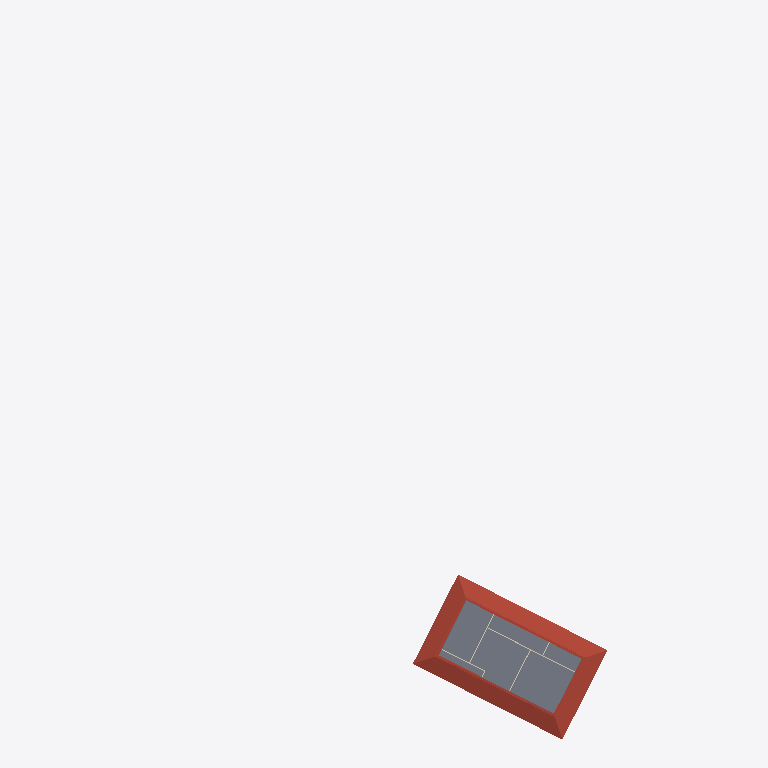
Plan cut of the same IFC building model at storey 'Ebene 1' (level 6.00 m, cut at 7.40 m), seen from above with north up, elements coloured by IFC class: 3 walls (beige), 1 roof (red-brown), 1 slab (grey). Cut surfaces are drawn darker.
Extent 56.3 m × 89.5 m × 9.8 m (x, y, z). Storeys (2): Ebene 0 at 3.00 m; Ebene 1 at 6.00 m. Elements (28): 11 IfcWall, 7 IfcWindow, 6 IfcDoor, 2 IfcSlab, 1 IfcBuildingElementProxy, 1 IfcRoof.

HEADER;
FILE_DESCRIPTION(('ViewDefinition [ReferenceView_V1.2]','RevitIdentifiers [ContentGUID: fa2ba246-1dc9-45dd-aebc-0e1838621a06, VersionGUID: 8ff6acef-73cd-41dc-bf9a-283d8b7e92b3, NumberOfSaves: 31]','CoordinateReference [CoordinateBase: Aktuelle gemeinsam genutzte Koordinaten, ProjectSite: Intern]'),'2;1');
FILE_NAME('HTWD_Haus_classified.ifc','2025-11-20T11:23:18+01:00',(''),(''),'IfcOpenShell 0.8.3-post1','Bonsai 0.8.3-post1','');
FILE_SCHEMA(('IFC4'));
ENDSEC;
DATA;
#29=IFCPROJECT('3wAw967Sb5tQwy3XZ7dUNs',#18,'Projektnummer',$,$,'Projektname','Projektstatus',(#22),#2411);
#46=IFCSITE('3wAw967Sb5tQwy3XZ7dUNq',#18,'Default',$,$,#45,$,$,.ELEMENT.,$,$,$,$,$);
#34=IFCBUILDING('3wAw967Sb5tQwy3XZ7dUNt',#18,'',$,$,#32,$,'',.ELEMENT.,$,$,$);
#37=IFCBUILDINGSTOREY('13LV5dTeP3CAox54x56C1Z',#18,'Ebene 0',$,'Ebene:Ebene',#36,$,'Ebene 0',.ELEMENT.,0.0);
#41=IFCBUILDINGSTOREY('1jPCssxb5C1RSM_YHIx$zl',#18,'Ebene 1',$,'Ebene:Ebene',#40,$,'Ebene 1',.ELEMENT.,3.0);
#1104=IFCROOF('1h$LaykqT6sQlV43ZEoyc1',#18,'Basisdach:Titanzink - Eindeckung:390778',$,'Basisdach:Titanzink - Eindeckung',#1102,$,'390778',.NOTDEFINED.);
#380=IFCSLAB('1h$LaykqT6sQlV43ZEoytl',#18,'Geschossdecke:STB 20.0:389652',$,'Geschossdecke:STB 20.0',#367,#379,'389652',.FLOOR.);
#1757=IFCWALL('0d9wYnR31AYeYECPFGt5Gf',#18,'Basiswand:KS 11.5:392456',$,'Basiswand:KS 11.5',#1726,#1756,'392456',.NOTDEFINED.);
#1309=IFCWALL('0d9wYnR31AYeYECPFGt54d',#18,'Basiswand:KS 11.5:391174',$,'Basiswand:KS 11.5',#1279,#1308,'391174',.NOTDEFINED.);
#1846=IFCWALL('0d9wYnR31AYeYECPFGt5Qi',#18,'Basiswand:KS 11.5:393101',$,'Basiswand:KS 11.5',#1819,#1845,'393101',.NOTDEFINED.);
ENDSEC;